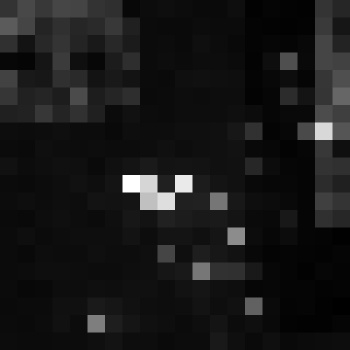

Source data for this figure (header and first rows):
, xmin, ymin, lat, lon, area, perimeter, max_nanowatts, min_nanowatts, moonlight_illumination, clear_sky_confidence, mean_nanowatts
0, 63, 2039, 1.447, 1.447, 1.0, 0.0, 8.416, 0.3323, 11.77, 0.0, 0.7502
